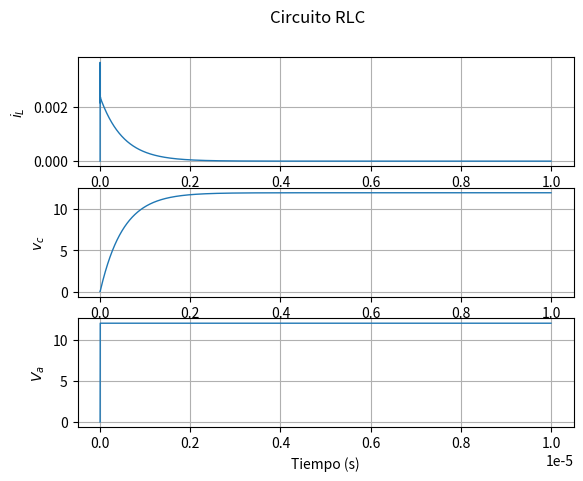

Write Python code to recreate this figure.
import numpy as np
import scipy as sp
import scipy.signal
from matplotlib import pyplot as plt
from pylab import *
##h=1e-9;t_simul=1e-3;R=10e3;L=10e-6;C=100e-9;
h=1e-9;t_simul=1e-5;R=5.1e3;L=3.3e-6;C=0.1e-9;
A=np.array([[-R/L, -1/L],[1/C,0]])
B=np.array([[1/L],[0]])
x1=np.linspace(0,0,int(t_simul/h))
x2=np.linspace(0,0,int(t_simul/h))
u=np.linspace(0,0,int(t_simul/h))
t=np.linspace(0,0,int(t_simul/h))
Va=np.array([0])
x=np.array([[0],[0]])
xp=np.array([[0],[0]])
####x2=x1 ojo , porque queda igualado para todo el programa
for ii in range(int(t_simul/h)):
  xp=np.matmul(A, x)+B*Va
  x=x+xp*h
  u[ii] = Va
  Va = 12
  x1[ii] = x[0]
  x2[ii] = x[1]
  t[ii] = ii*h
##end
fig, axs = plt.subplots(3)
fig.suptitle('Circuito RLC')
axs[0].plot(t, x1, linewidth =1.0)
axs[0].grid( True )
axs[0].set_ylabel('$i_L$')
axs[1].plot(t, x2, linewidth =1.0)
axs[1].set_ylabel('$v_c$')
axs[1].grid( True )
##plot(t, x2, linewidth =1.0)
axs[2].plot(t, u, linewidth =1.0)
axs[2].grid( True )
axs[2].set_ylabel('$V_a$')
axs[2].set_xlabel('Tiempo (s)')
##title('Motor CC')
grid( True )
show()
